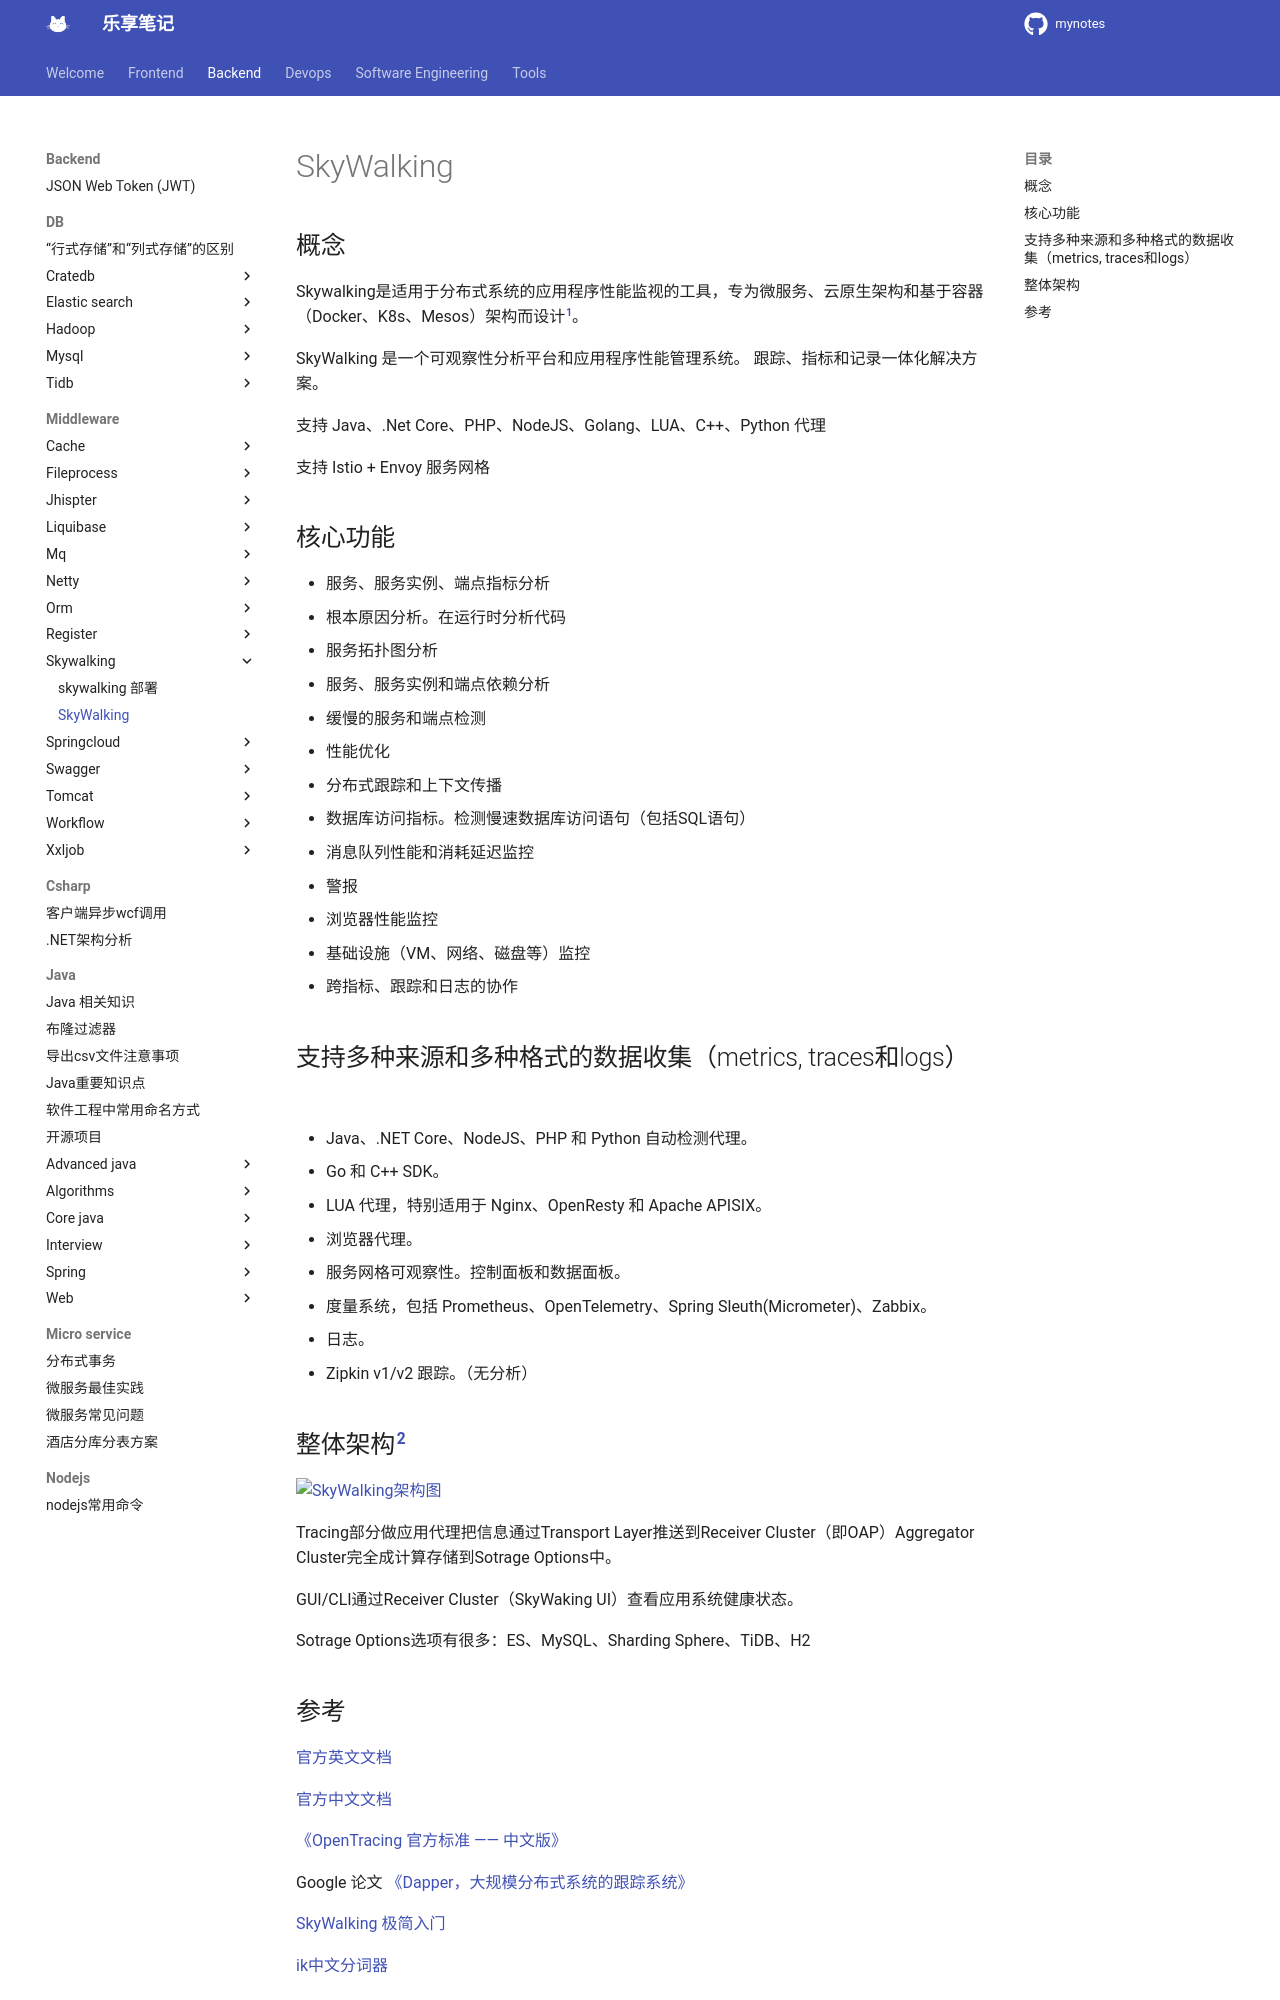

repository: jesshaw/mynotes · page: v1.3/Backend/Middleware/skywalking/skywalking/index.html · generator: mkdocs

# SkyWalking

## 概念

Skywalking是适用于分布式系统的应用程序性能监视的工具，专为微服务、云原生架构和基于容器（Docker、K8s、Mesos）架构而设计[^1]。

SkyWalking 是一个可观察性分析平台和应用程序性能管理系统。 跟踪、指标和记录一体化解决方案。

支持 Java、.Net Core、PHP、NodeJS、Golang、LUA、C++、Python 代理

支持 Istio + Envoy 服务网格

## 核心功能

- 服务、服务实例、端点指标分析
- 根本原因分析。在运行时分析代码
- 服务拓扑图分析
- 服务、服务实例和端点依赖分析
- 缓慢的服务和端点检测
- 性能优化
- 分布式跟踪和上下文传播
- 数据库访问指标。检测慢速数据库访问语句（包括SQL语句）
- 消息队列性能和消耗延迟监控
- 警报
- 浏览器性能监控
- 基础设施（VM、网络、磁盘等）监控
- 跨指标、跟踪和日志的协作

## 支持多种来源和多种格式的数据收集（metrics, traces和logs）

- Java、.NET Core、NodeJS、PHP 和 Python 自动检测代理。
- Go 和 C++ SDK。
- LUA 代理，特别适用于 Nginx、OpenResty 和 Apache APISIX。
- 浏览器代理。
- 服务网格可观察性。控制面板和数据面板。
- 度量系统，包括 Prometheus、OpenTelemetry、Spring Sleuth(Micrometer)、Zabbix。
- 日志。
- Zipkin v1/v2 跟踪。（无分析）

## 整体架构[^2]

![SkyWalking架构图](assets/skywaking-arch.png)

Tracing部分做应用代理把信息通过Transport Layer推送到Receiver Cluster（即OAP）Aggregator Cluster完全成计算存储到Sotrage Options中。

GUI/CLI通过Receiver Cluster（SkyWaking UI）查看应用系统健康状态。

Sotrage Options选项有很多：ES、MySQL、Sharding Sphere、TiDB、H2
